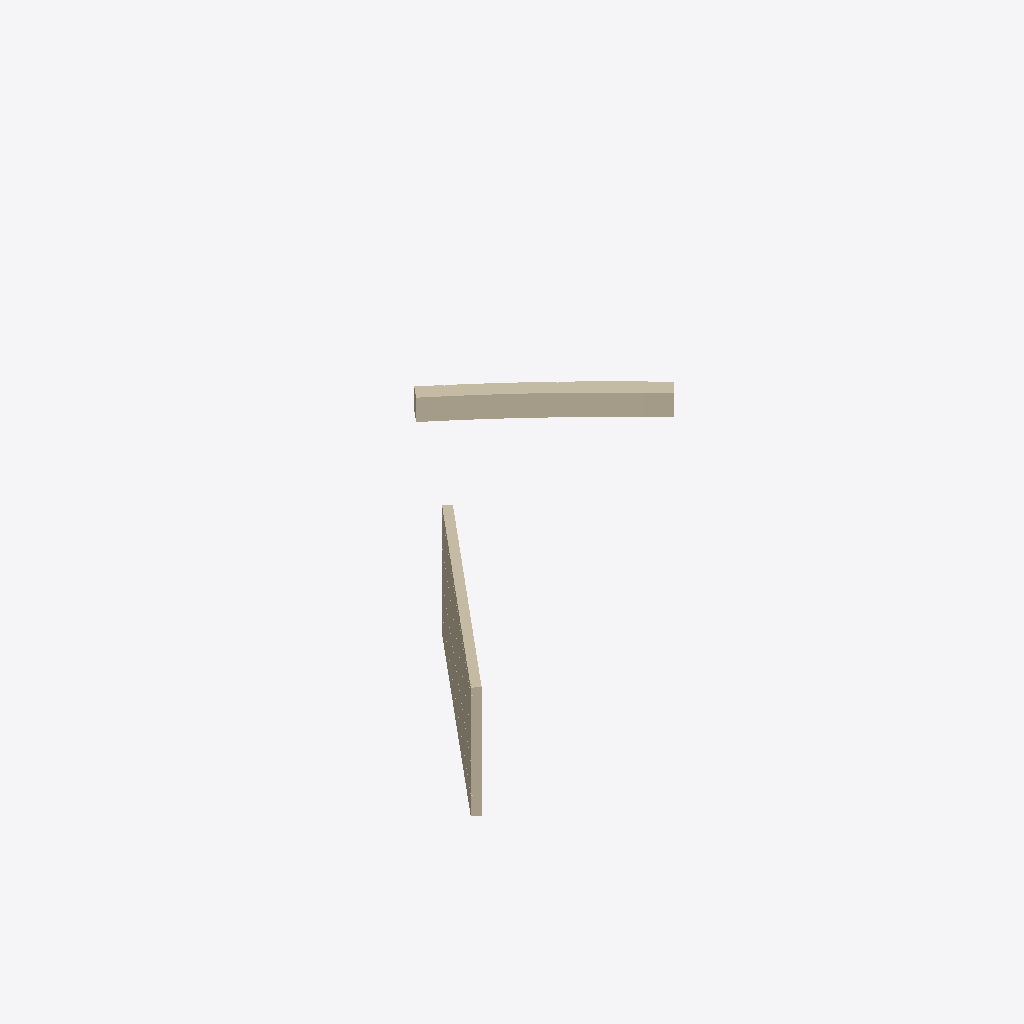
Isometric view of an IFC building model (IFC-SPF (STEP), schema IFC2X3, length unit foot), seen from the south-west, elements coloured by IFC class: 2 walls (beige).
Extent 21.6 m × 18.6 m × 7.0 m (x, y, z). Storeys (1): unnamed at 21.64 m. Elements (2): 2 IfcWallStandardCase.

HEADER;
FILE_DESCRIPTION(('ViewDefinition [CoordinationView_V2.0]'),'2;1');
FILE_NAME('411--walls--segfault.ifc (Edited by simplebim 7.0 SR4)','2017-04-11T11:32:31',(),(),'The EXPRESS Data Manager Version 5.02.0100.07 : ','20161205_1400(x64) - Exporter 17.0.503.0 - Alter','');
FILE_SCHEMA(('IFC2X3'));
ENDSEC;
DATA;
#16=IFCPROJECT('X',#8,'X',$,$,'INTERGRAPH','Project Status',(#17),#45513);
#25=IFCSITE('1vBGvG0Pr25eTCePZGcDQ6',#8,$,$,'',#45466,$,$,.ELEMENT.,$,$,$,$,$);
#7=IFCBUILDING('1vBGvG0Pr25eTCePZGcDQ5',#8,$,$,'',#45470,$,$,.ELEMENT.,$,$,#14);
#15=IFCBUILDINGSTOREY('1vBGvG0Pr25eTCePWlVO4g',#8,$,$,'',#45473,$,$,.ELEMENT.,$);
#26=IFCWALLSTANDARDCASE('3xaHOKndL7HRyIC9mWxkIZ',#8,$,$,'Basic Wall:Exterior - ACM WALL - 1'' 11":4558571',#45476,#27,$);
#218=IFCWALLSTANDARDCASE('2KTgZ$V116_gd56WTEdF9h',#8,$,$,'Basic Wall:Exterior - PENTHOUSE SCREEN WALL:6131730',#45489,#219,$);
ENDSEC;
